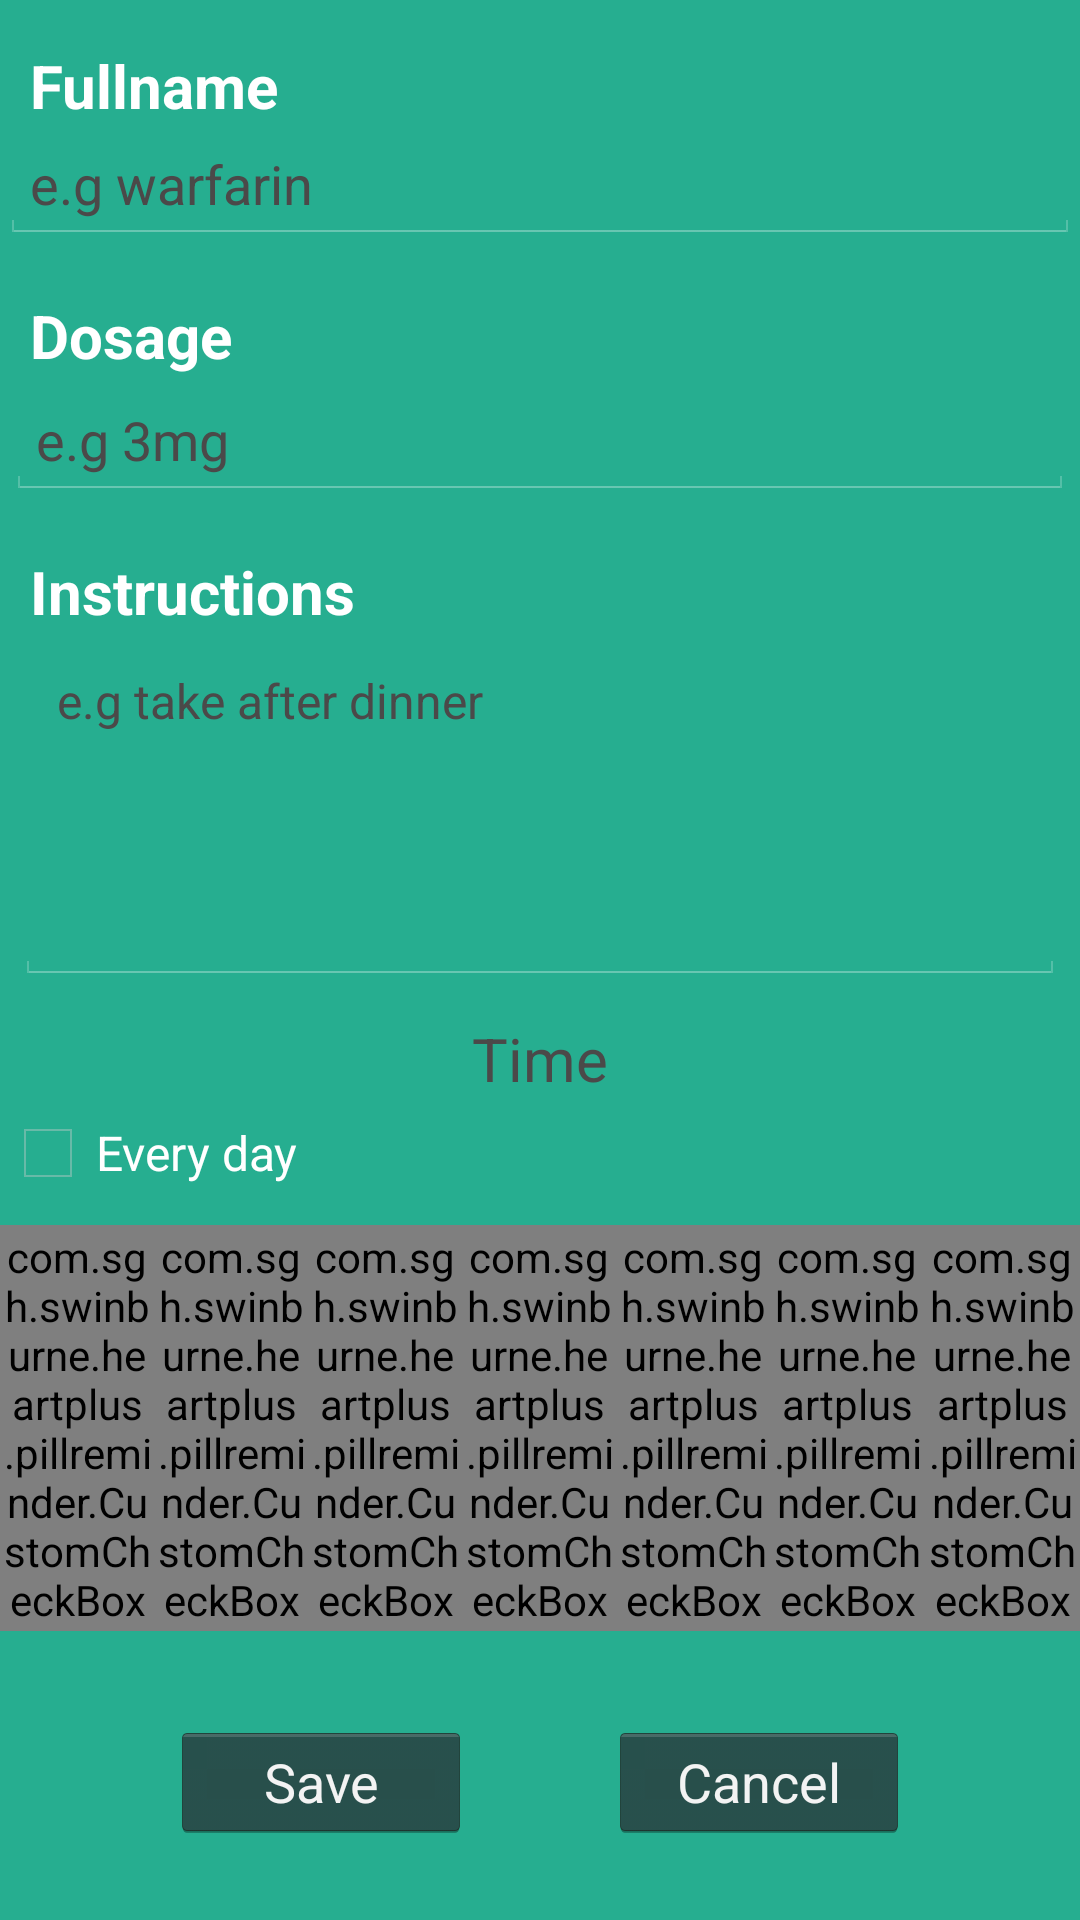

Layout XML and referenced resources for this Android screen:
<!-- AndroidManifest.xml: application theme android:Theme.Holo -->
<!-- res/layout/pill_add.xml -->
<?xml version="1.0" encoding="utf-8"?>
<LinearLayout xmlns:android="http://schemas.android.com/apk/res/android"
    android:layout_width="fill_parent"
    android:layout_height="fill_parent"
    android:background="@color/background"
    android:fillViewport="false">

    <LinearLayout
        android:layout_width="fill_parent"
        android:layout_height="fill_parent"
        android:orientation="vertical">

        <TextView
            android:layout_width="140dp"
            android:layout_height="wrap_content"
            android:layout_gravity="left"
            android:layout_marginTop="5dp"
            android:paddingLeft="10dip"
            android:paddingRight="10dip"
            android:paddingTop="10dip"
            android:text="@string/name"
            android:textColor="@color/white"
            android:textSize="20dp"
            android:textStyle="bold" />

        <EditText
            android:id="@+id/name"
            android:layout_width="fill_parent"
            android:layout_height="wrap_content"
            android:layout_marginBottom="2dp"
            android:hint="e.g warfarin"
            android:paddingLeft="10dip"
            android:paddingRight="10dip"
            android:singleLine="true"
            android:textColor="@color/hint"
            android:textColorHint="@color/hint"
            android:textSize="18dp" />

        <TextView
            android:layout_width="140dp"
            android:layout_height="wrap_content"
            android:layout_gravity="left"
            android:layout_marginTop="5dp"
            android:paddingLeft="10dip"
            android:paddingRight="10dip"
            android:paddingTop="10dip"
            android:text="@string/dose"
            android:textColor="@color/white"
            android:textSize="20dp"
            android:textStyle="bold" />

        <EditText
            android:id="@+id/dose"
            android:layout_width="fill_parent"
            android:layout_height="wrap_content"
            android:layout_margin="2dp"
            android:layout_marginBottom="2dp"
            android:hint="e.g 3mg"
            android:paddingLeft="10dip"
            android:paddingRight="10dip"
            android:singleLine="true"
            android:textColor="@color/hint"
            android:textColorHint="@color/hint"
            android:textSize="18dp" />

        <TextView
            android:layout_width="140dp"
            android:layout_height="wrap_content"
            android:layout_gravity="left"
            android:layout_marginTop="5dp"
            android:paddingLeft="10dip"
            android:paddingRight="10dip"
            android:paddingTop="10dip"
            android:text="@string/instructions"
            android:textColor="@color/white"
            android:textSize="20dp"
            android:textStyle="bold" />

        <EditText
            android:id="@+id/instructions"
            android:layout_width="fill_parent"
            android:layout_height="wrap_content"
            android:layout_margin="5dip"
            android:layout_marginBottom="3dp"
            android:gravity="top"
            android:hint=" e.g take after dinner"
            android:minLines="5"
            android:paddingLeft="10dip"
            android:paddingRight="10dip"
            android:scrollbars="vertical"
            android:textColor="@color/hint"
            android:textColorHint="@color/hint"
            android:textSize="16dip" />

        <LinearLayout
            android:layout_width="match_parent"
            android:layout_height="wrap_content"
            android:gravity="center"
            android:orientation="horizontal">

            <TextView
                android:id="@+id/reminder_time"
                android:layout_width="match_parent"
                android:layout_height="wrap_content"
                android:layout_below="@+id/time_title"
                android:layout_marginBottom="3dp"
                android:layout_marginTop="5dp"
                android:clickable="true"
                android:gravity="center"
                android:hint="Time"
                android:textColor="@color/hint"
                android:textColorHint="@color/hint"
                android:textSize="20sp" />

        </LinearLayout>

        <CheckBox
            android:id="@+id/every_day"
            android:layout_width="wrap_content"
            android:layout_height="wrap_content"
            android:onClick="onCheckboxClicked"
            android:text="Every day" />

        <LinearLayout xmlns:android="http://schemas.android.com/apk/res/android"
            android:id="@+id/checkbox_layout"
            android:layout_width="match_parent"
            android:layout_height="wrap_content"
            android:layout_below="@+id/every_day"
            android:layout_centerHorizontal="true"
            android:layout_marginTop="8dp"
            android:orientation="horizontal">

            <com.sgh.swinburne.heartplus.pillreminder.CustomCheckBox
                android:id="@+id/checkbox_sunday"
                android:layout_width="0dp"
                android:layout_height="wrap_content"
                android:layout_weight="1"
                android:button="@null"
                android:gravity="center"
                android:onClick="onCheckboxClicked"
                android:padding="1dp"
                android:text="@string/Sunday" />

            <com.sgh.swinburne.heartplus.pillreminder.CustomCheckBox
                android:id="@+id/checkbox_monday"
                android:layout_width="0dp"
                android:layout_height="wrap_content"
                android:layout_weight="1"
                android:button="@null"
                android:gravity="center"
                android:onClick="onCheckboxClicked"
                android:padding="1dp"
                android:text="@string/Monday" />

            <com.sgh.swinburne.heartplus.pillreminder.CustomCheckBox
                android:id="@+id/checkbox_tuesday"
                android:layout_width="0dp"
                android:layout_height="wrap_content"
                android:layout_weight="1"
                android:button="@null"
                android:gravity="center"
                android:onClick="onCheckboxClicked"
                android:padding="1dp"
                android:text="@string/Tuesday" />

            <com.sgh.swinburne.heartplus.pillreminder.CustomCheckBox
                android:id="@+id/checkbox_wednesday"
                android:layout_width="0dp"
                android:layout_height="wrap_content"
                android:layout_weight="1"
                android:button="@null"
                android:gravity="center"
                android:onClick="onCheckboxClicked"
                android:padding="1dp"
                android:text="@string/Wednesday" />

            <com.sgh.swinburne.heartplus.pillreminder.CustomCheckBox
                android:id="@+id/checkbox_thursday"
                android:layout_width="0dp"
                android:layout_height="wrap_content"
                android:layout_weight="1"
                android:button="@null"
                android:gravity="center"
                android:onClick="onCheckboxClicked"
                android:padding="1dp"
                android:text="@string/Thursday" />

            <com.sgh.swinburne.heartplus.pillreminder.CustomCheckBox
                android:id="@+id/checkbox_friday"
                android:layout_width="0dp"
                android:layout_height="wrap_content"
                android:layout_weight="1"
                android:button="@null"
                android:gravity="center"
                android:onClick="onCheckboxClicked"
                android:padding="1dp"
                android:text="@string/Friday" />

            <com.sgh.swinburne.heartplus.pillreminder.CustomCheckBox
                android:id="@+id/checkbox_saturday"
                android:layout_width="0dp"
                android:layout_height="wrap_content"
                android:layout_weight="1"
                android:button="@null"
                android:gravity="center"
                android:onClick="onCheckboxClicked"
                android:padding="1dp"
                android:text="@string/Saturday" />

        </LinearLayout>

        <LinearLayout
            android:layout_width="match_parent"
            android:layout_height="wrap_content"
            android:layout_marginTop="30dp"
            android:gravity="center"
            android:orientation="horizontal">

            <Button
                android:id="@+id/btn_set_alarm"
                android:layout_width="100dp"
                android:layout_height="40dp"
                android:layout_gravity="center_horizontal"
                android:layout_marginBottom="15dp"
                android:layout_marginLeft="23dp"
                android:layout_marginRight="23dp"
                android:layout_marginTop="10dp"
                android:text="@string/confirm" />

            <Button
                android:id="@+id/btn_cancel_alarm"
                android:layout_width="100dp"
                android:layout_height="40dp"
                android:layout_gravity="center_horizontal"
                android:layout_marginBottom="15dp"
                android:layout_marginLeft="23dp"
                android:layout_marginRight="23dp"
                android:layout_marginTop="10dp"
                android:text="@string/str_btn_cancel" />

        </LinearLayout>

    </LinearLayout>

</LinearLayout>
<!-- resources referenced by this layout -->
<resources>
  <color name="background">#26ae90</color>
  <color name="hint">#4b4949</color>
  <color name="white">#ffffff</color>
  <string name="Friday">Fr</string>
  <string name="Monday">Mo</string>
  <string name="Saturday">Sa</string>
  <string name="Sunday">Su</string>
  <string name="Thursday">Th</string>
  <string name="Tuesday">Tu</string>
  <string name="Wednesday">We</string>
  <string name="confirm">Save</string>
  <string name="dose">Dosage</string>
  <string name="instructions">Instructions</string>
  <string name="name">Fullname</string>
  <string name="str_btn_cancel">Cancel</string>
</resources>
